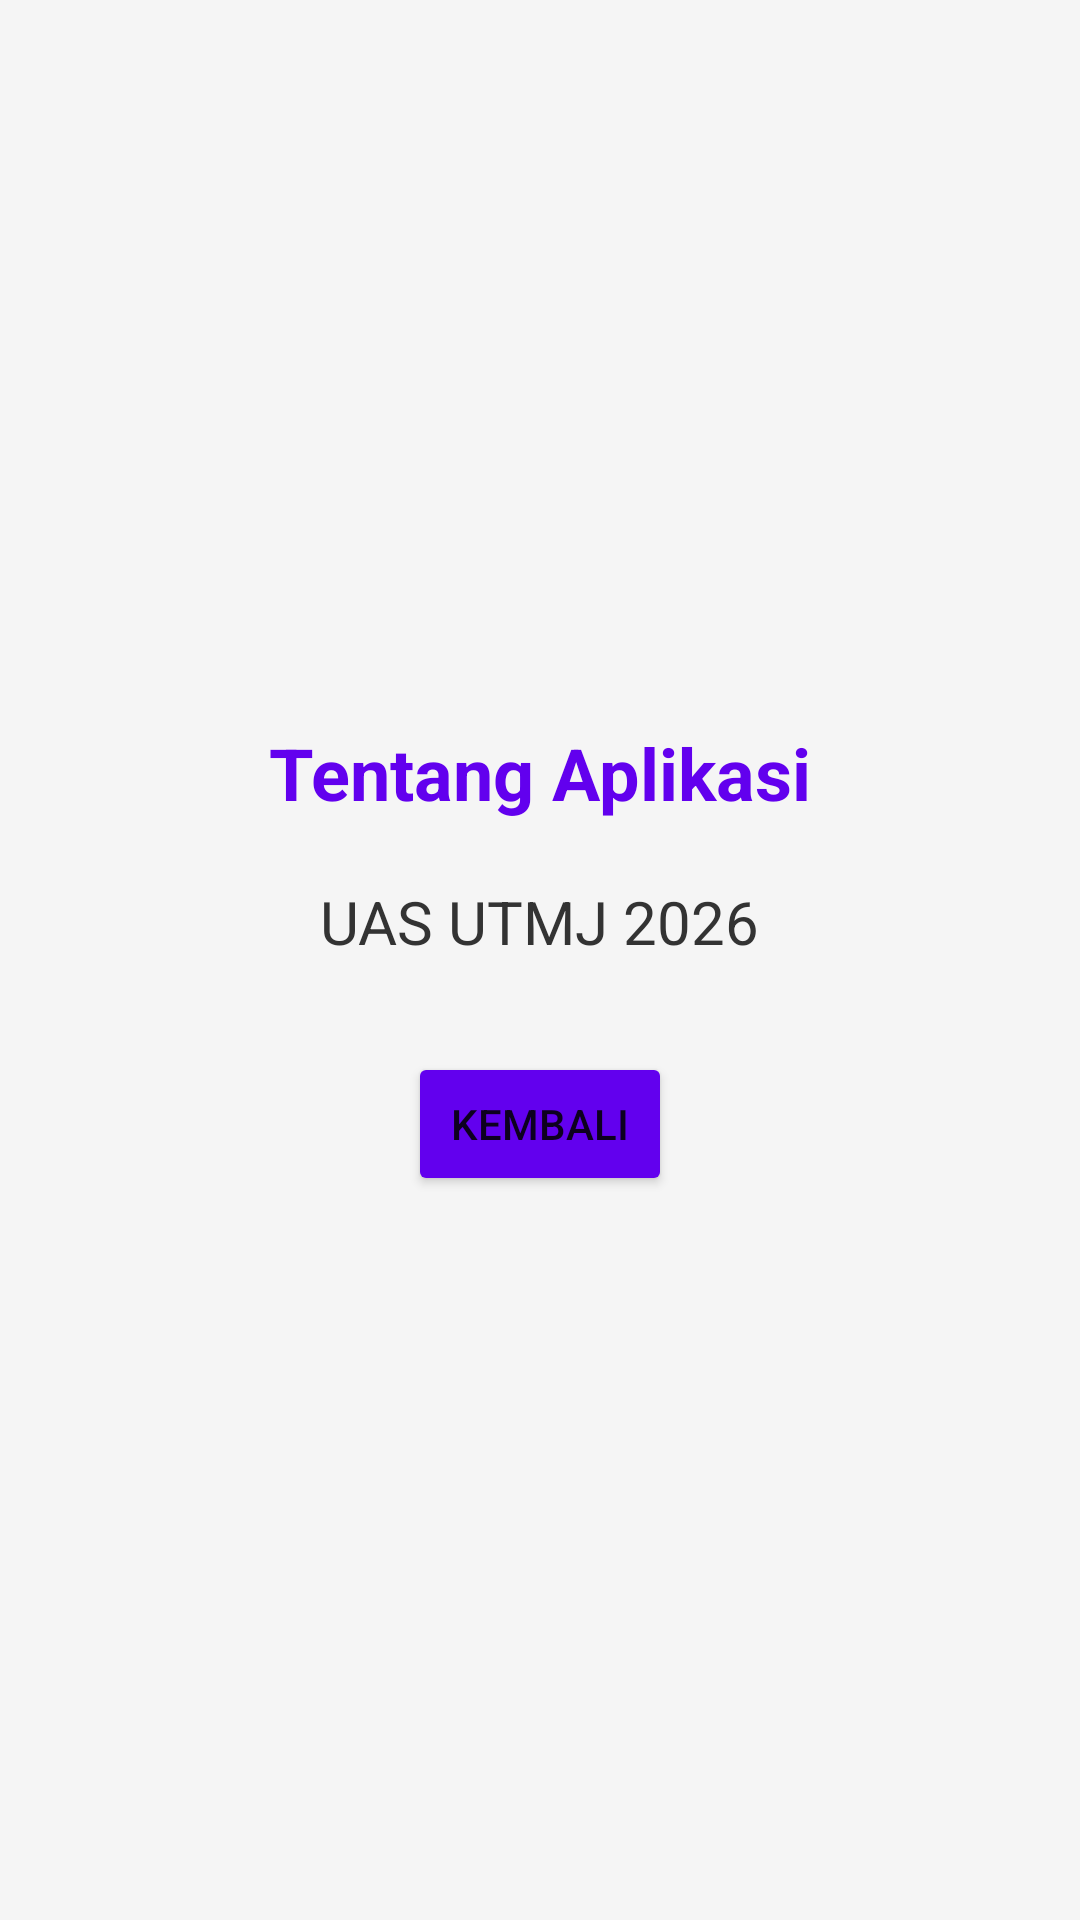

The Android layout XML behind this screen, and the referenced resources:
<!-- AndroidManifest.xml: application theme Theme.MaterialComponents.DayNight.NoActionBar -->
<!-- res/layout/activity_about.xml -->
<?xml version="1.0" encoding="utf-8"?>
<LinearLayout xmlns:android="http://schemas.android.com/apk/res/android"
    android:layout_width="match_parent"
    android:layout_height="match_parent"
    android:gravity="center"
    android:orientation="vertical"
    android:background="#F5F5F5"
    android:padding="20dp">

    <TextView
        android:layout_width="wrap_content"
        android:layout_height="wrap_content"
        android:text="Tentang Aplikasi"
        android:textSize="24sp"
        android:textStyle="bold"
        android:textColor="@color/primary"
        android:layout_marginBottom="20dp"/>

    <TextView
        android:layout_width="wrap_content"
        android:layout_height="wrap_content"
        android:text="UAS UTMJ 2026"
        android:textSize="20sp"
        android:textColor="#333333"/>

    <Button
        android:id="@+id/btnBack"
        android:layout_width="wrap_content"
        android:layout_height="wrap_content"
        android:text="Kembali"
        android:layout_marginTop="30dp"
        android:backgroundTint="@color/primary"/>
</LinearLayout>
<!-- resources referenced by this layout -->
<resources>
  <color name="primary">#6200EE</color>
</resources>
